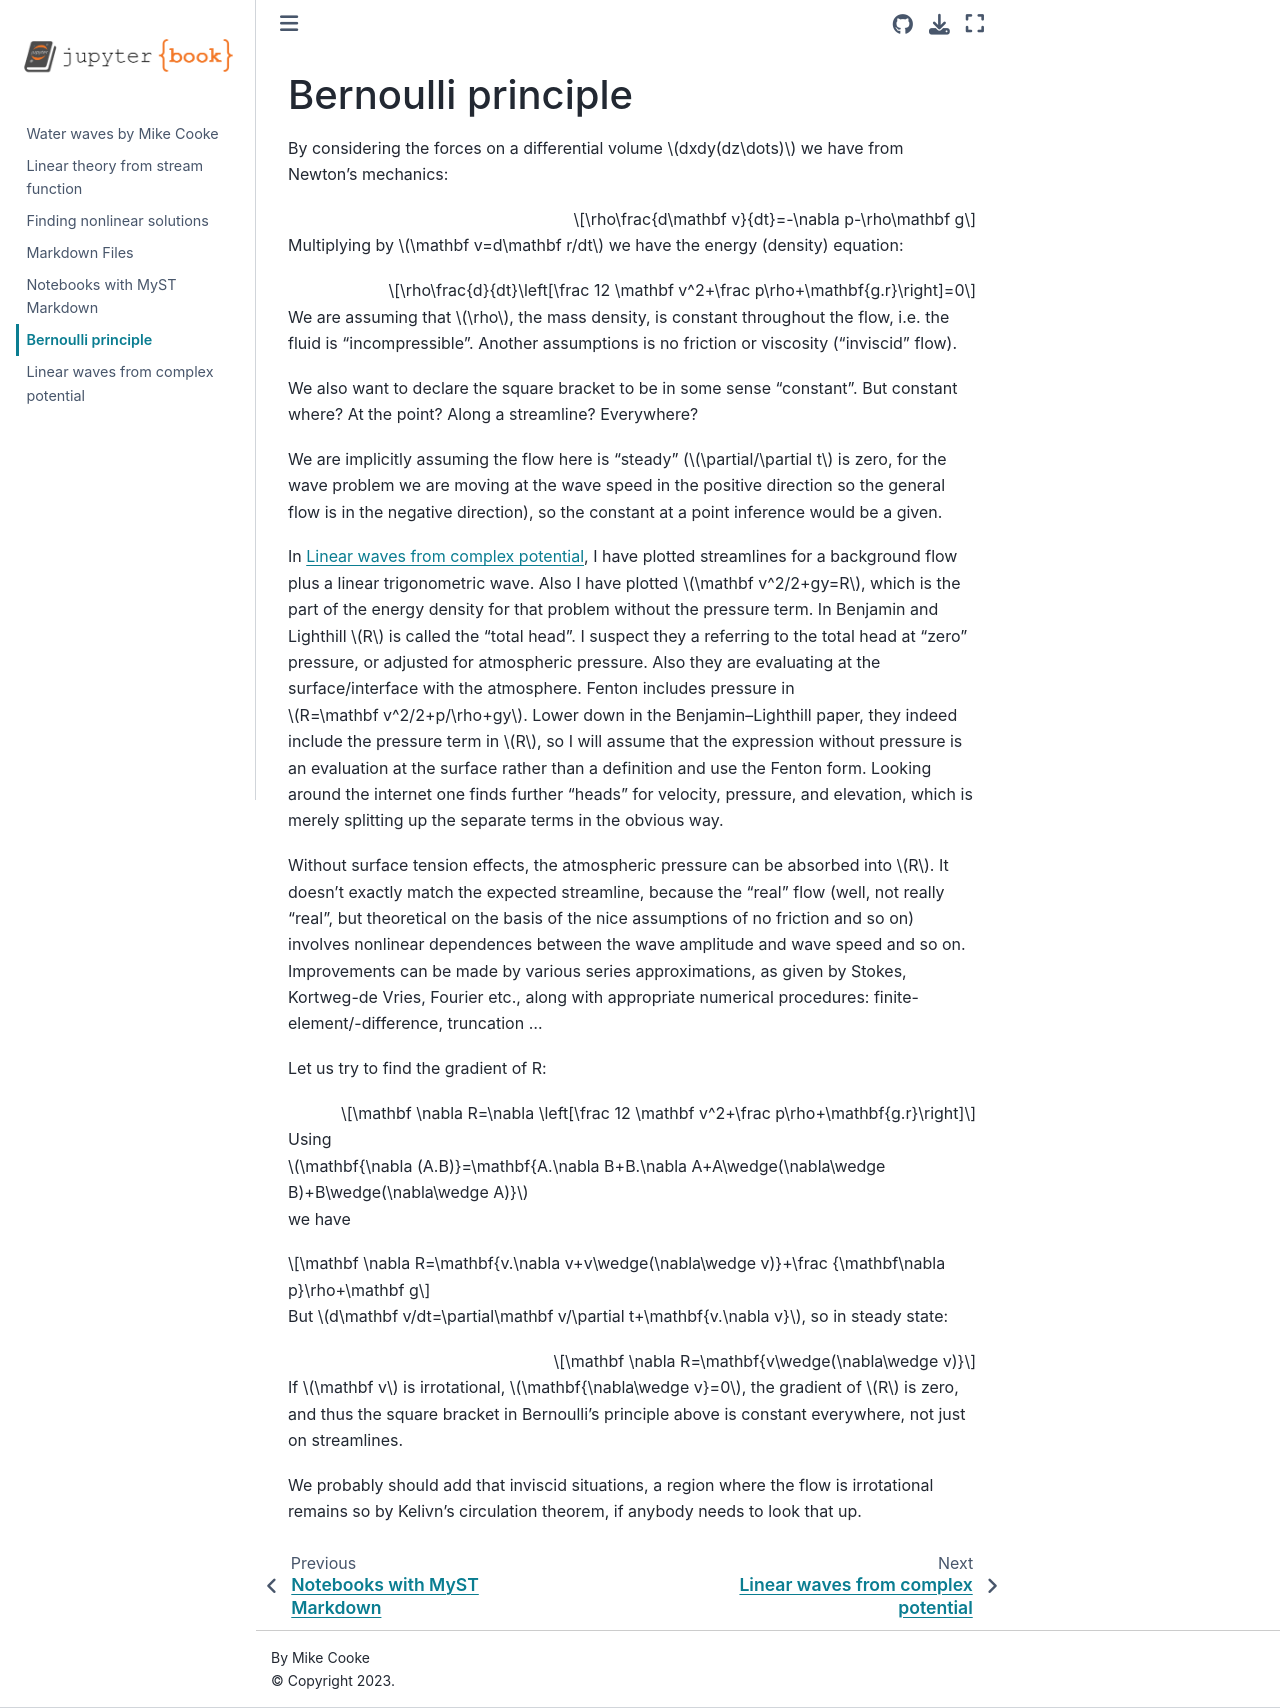

repository: drmikecooke/waterwaves · page: bernoulli.html · generator: jekyll

# Bernoulli principle

By considering the forces on a differential volume $dxdy(dz\dots)$ we have from Newton's mechanics:

$$\rho\frac{d\mathbf v}{dt}=-\nabla p-\rho\mathbf g$$

Multiplying by $\mathbf v=d\mathbf r/dt$ we have the energy (density) equation:

$$\rho\frac{d}{dt}\left[\frac 12 \mathbf v^2+\frac p\rho+\mathbf{g.r}\right]=0$$

We are assuming that $\rho$, the mass density, is constant throughout the flow, i.e. the fluid is "incompressible". Another assumptions is no friction or viscosity ("inviscid" flow).

We also want to declare the square bracket to be in some sense "constant". But constant where? At the point? Along a streamline? Everywhere?

We are implicitly assuming the flow here is "steady" ($\partial/\partial t$ is zero, for the wave problem we are moving at the wave speed in the positive direction so the general flow is in the negative direction), so the constant at a point inference would be a given.

In [Linear waves from complex potential](clinear_nb.ipynb), I have plotted streamlines for a background flow plus a linear trigonometric wave. Also I have plotted $\mathbf v^2/2+gy=R$, which is the part of the energy density for that problem without the pressure term. In Benjamin and Lighthill $R$ is called the "total head". I suspect they a referring to the total head at "zero" pressure, or adjusted for atmospheric pressure. Also they are evaluating at the surface/interface with the atmosphere. Fenton includes pressure in $R=\mathbf v^2/2+p/\rho+gy$. Lower down in the Benjamin&ndash;Lighthill paper, they indeed include the pressure term in $R$, so I will assume that the expression without pressure is an evaluation at the surface rather than a definition and use the Fenton form. Looking around the internet one finds further "heads" for velocity, pressure, and elevation, which is merely splitting up the separate terms in the obvious way.

Without surface tension effects, the atmospheric pressure can be absorbed into $R$. It doesn't exactly match the expected streamline, because the "real" flow (well, not really "real", but theoretical on the basis of the nice assumptions of no friction and so on) involves nonlinear dependences between the wave amplitude and wave speed and so on. Improvements can be made by various series approximations, as given by Stokes, Kortweg-de Vries, Fourier etc., along with appropriate numerical procedures: finite-element/-difference, truncation . . .

Let us try to find the gradient of R:

$$\mathbf \nabla R=\nabla \left[\frac 12 \mathbf v^2+\frac p\rho+\mathbf{g.r}\right]$$

Using $\mathbf{\nabla (A.B)}=\mathbf{A.\nabla B+B.\nabla A+A\wedge(\nabla\wedge B)+B\wedge(\nabla\wedge A)}$ we have

$$\mathbf \nabla R=\mathbf{v.\nabla v+v\wedge(\nabla\wedge v)}+\frac {\mathbf\nabla p}\rho+\mathbf g$$

But $d\mathbf v/dt=\partial\mathbf v/\partial t+\mathbf{v.\nabla v}$, so in steady state:

$$\mathbf \nabla R=\mathbf{v\wedge(\nabla\wedge v)}$$

If $\mathbf v$ is irrotational, $\mathbf{\nabla\wedge v}=0$, the gradient of $R$ is zero, and thus the square bracket in Bernoulli's principle above is constant everywhere, not just on streamlines.

We probably should add that inviscid situations, a region where the flow is irrotational remains so by Kelivn's circulation theorem, if anybody needs to look that up.
